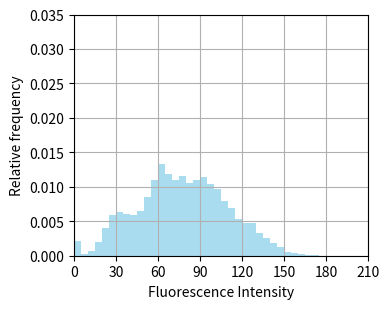

Write Python code to recreate this figure.

import numpy as np
import matplotlib.pyplot as plt
from scipy.stats import binom

labeling_efficiency = 0.625
mean_intensity = 30.73443503
var_intensity = 67.67236495
n_samples = 10000  


molecule_cases = [2, 4, 6, 8, 10,]

ratio_n2 = 0
ratio_n4 = 1
ratio_n6 = 0
ratio_n8 = 0
ratio_n10 =0
case_sample_counts = [int(n_samples * ratio_n2), int(n_samples * ratio_n4), int(n_samples * ratio_n6), int(n_samples * ratio_n8), int(n_samples * ratio_n10)]
# example for j

all_intensities = []

for n_molecules, case_samples in zip(molecule_cases, case_sample_counts):
    label_probs = binom.pmf(range(n_molecules + 1), n_molecules, labeling_efficiency)

    sample_counts = (label_probs * case_samples).astype(int)

    for k, count in enumerate(sample_counts):
        if count == 0:
            continue
        mean = k * mean_intensity
        std = np.sqrt(k * var_intensity) if k > 0 else 1e-3  
        samples = np.random.normal(loc=mean, scale=std, size=count)
        all_intensities.extend(samples)

plt.figure(figsize=(4, 3.2))
bin_edges = np.arange(0, 240 + 1, 5)

plt.hist(all_intensities, bins=bin_edges, density=True, alpha=0.7, color='skyblue')
plt.xticks(np.arange(0, 240, 30))
plt.xlim(0, 210)
plt.yticks(np.arange(0, 0.035, 0.005))
plt.ylim(0, 0.035)
plt.xlabel("Fluorescence Intensity")
plt.ylabel('Relative frequency')
plt.grid(True)
plt.tight_layout()
plt.savefig('Simulated_topo_Histogram_0_100.png', dpi=600)
plt.show()

